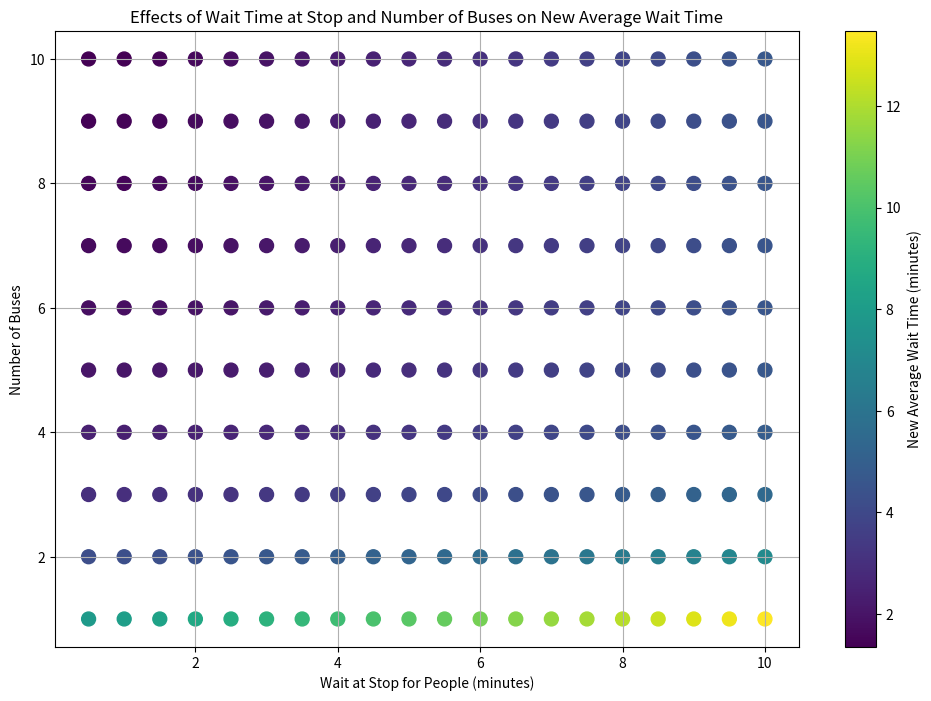
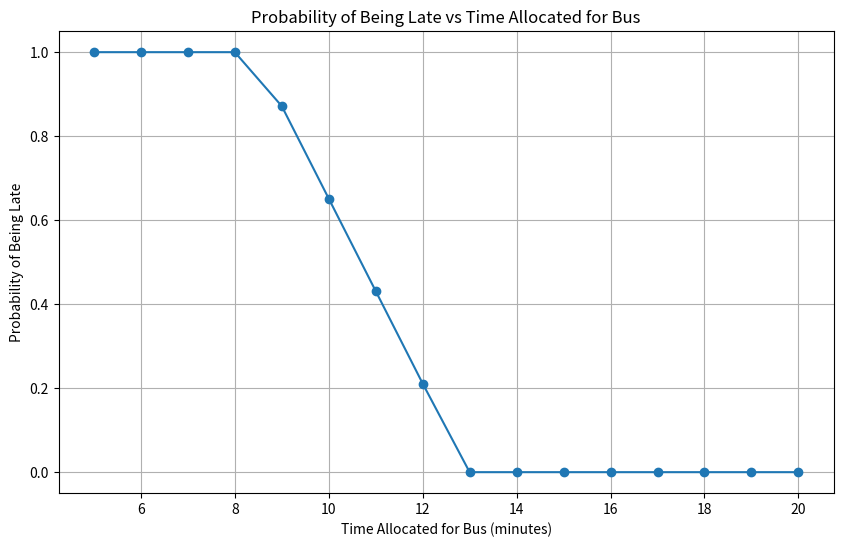

Generate these figures, in order, with matplotlib:
import matplotlib.pyplot as plt
import numpy as np

class DukeBusSystem:
    def __init__(self, id, time_between_ew, time_stop_along_route, let_off_people, pull_up_to_stop, wait_at_stop_for_people, num_buses, num_people_running, num_people_on_bus, print_output=True, num_stops=2, time_takes_to_wait_for_them=45/60):
        self.id = id
        self.time_between_ew = time_between_ew
        self.time_stop_along_route = time_stop_along_route
        self.let_off_people = let_off_people
        self.pull_up_to_stop = pull_up_to_stop
        self.wait_at_stop_for_people = wait_at_stop_for_people
        self.num_buses = num_buses
        self.print_output = print_output
        
        # Parameters for simulation
        self.num_stops = num_stops
        self.num_people_running = num_people_running
        self.num_people_on_bus = num_people_on_bus
        self.time_takes_to_wait_for_stragglers = time_takes_to_wait_for_them

    def get_true_ew_time(self):
        return self.get_one_way_time()-self.wait_at_stop_for_people
    
    def get_one_way_time(self):
        return self.time_between_ew + (self.num_stops * self.time_stop_along_route) + self.let_off_people + self.pull_up_to_stop + self.wait_at_stop_for_people

    def get_lap_time(self, one_way_time):
        return one_way_time * 2

    def get_optimized_bus_mirror_time(self, lap_time):
        return lap_time / self.num_buses

    def get_average_wait_time_uniform(self, bus_mirror_time):
        return (bus_mirror_time / (bus_mirror_time + self.wait_at_stop_for_people) * (bus_mirror_time / 2)) + (self.wait_at_stop_for_people / (bus_mirror_time + self.wait_at_stop_for_people) * (self.wait_at_stop_for_people / 2))

    def get_max_wait_time(self):
        one_way_time = self.get_one_way_time()
        lap_time = self.get_lap_time(one_way_time)
        return self.get_optimized_bus_mirror_time(lap_time)
    
    def get_wait_time_benefit_of_letting_late_people_on_bus(self, bus_mirror_time):
        running_time_saved_per_person = bus_mirror_time - self.time_takes_to_wait_for_stragglers
        people_on_bus_time_wasted = self.time_takes_to_wait_for_stragglers
        wait_time_saved_total = -((self.num_people_on_bus * people_on_bus_time_wasted) - (self.num_people_running * running_time_saved_per_person))
        return wait_time_saved_total / (self.num_people_on_bus + self.num_people_running)

    def get_new_average_wait_time(self, wait_time_saved_per_person, average_wait_time):
        return average_wait_time - wait_time_saved_per_person

    def simulate(self):
        one_way_time = self.get_one_way_time()
        lap_time = self.get_lap_time(one_way_time)
        bus_mirror_time = self.get_optimized_bus_mirror_time(lap_time)
        average_wait_time = self.get_average_wait_time_uniform(bus_mirror_time)
        wait_time_saved_per_person = self.get_wait_time_benefit_of_letting_late_people_on_bus(bus_mirror_time)
        new_average_wait_time = self.get_new_average_wait_time(wait_time_saved_per_person, average_wait_time)
        
        # Storing the results
        self.results = {
            "One Way Time": one_way_time,
            "Lap Time (Round Trip)": lap_time,
            "Optimized Bus Offset": bus_mirror_time,
            "Max Wait Time": bus_mirror_time,
            "Average Wait Time Per Person (Uniform Distribution)": average_wait_time,
            "New Average Wait Time": new_average_wait_time
        }

        # Printing the parameters and results if requested
        if self.print_output:
            # Printing the parameters passed to the class
            print(f"Duke Bus System ({self.id}) Parameters:")
            print("-" * 40)
            print(f"Time Between East and West: {self.time_between_ew} minutes")
            print(f"Time Per Stop Along Route: {self.time_stop_along_route} minutes")
            print(f"Number of Stops Along Route: {self.num_stops}")
            print(f"Time to Let Off People: {self.let_off_people} minutes")
            print(f"Time to Pull Up to Stop: {self.pull_up_to_stop} minutes")
            print(f"Wait Time at Stop for People: {self.wait_at_stop_for_people} minutes")
            print(f"Number of Buses: {self.num_buses}")
            print("-" * 40)
            
            # Printing the results
            print(f"Duke Bus System ({self.id}) Simulation Results:")
            print("-" * 40)
            print(f"One Way Time: {one_way_time:.2f} minutes")
            print(f"Lap Time (Round Trip): {lap_time:.2f} minutes")
            print(f"Optimized Bus Offset: {bus_mirror_time:.2f} minutes")
            print(f"Max Wait Time: {bus_mirror_time:.2f} minutes")
            print(f"Average Wait Time Per Person (Uniform Distribution): {average_wait_time:.2f} minutes")
            print(f"Scenario 1: {self.num_people_running} people are running up to a bus with {self.num_people_on_bus} people. What would be the effect of waiting {self.time_takes_to_wait_for_stragglers*60} seconds to let them on?")
            print(f"Wait Time Saved Per Person: {wait_time_saved_per_person:.2f} minutes")
            print(f"New Average Wait Time: {new_average_wait_time:.2f} minutes")
            print("-" * 40)
        
        return self.results

def simulate_for_params(wait_times, bus_numbers, time_between_ew=7, time_stop_along_route=20/60, let_off_people=30/60, pull_up_to_stop=15/60, num_people_running=3, num_people_on_bus=40, print_output=False, num_stops=1, time_takes_to_wait_for_them=45/60):
    results = {}
    for wait_time in wait_times:
        for bus_num in bus_numbers:
            duke_system = DukeBusSystem(
                id=f"wait_time={wait_time}, bus_num={bus_num}", 
                time_between_ew=time_between_ew, 
                time_stop_along_route=time_stop_along_route, 
                let_off_people=let_off_people, 
                pull_up_to_stop=pull_up_to_stop, 
                wait_at_stop_for_people=wait_time, 
                num_buses=bus_num, 
                num_people_running=num_people_running, 
                num_people_on_bus=num_people_on_bus, 
                print_output=print_output,
                num_stops=num_stops, 
                time_takes_to_wait_for_them=time_takes_to_wait_for_them
            )
            sim_result = duke_system.simulate()
            results[(wait_time, bus_num)] = sim_result["New Average Wait Time"]
    return results

# Running the simulations
wait_times = np.linspace(0.5, 10, 20)  # 20 values between 0.5 and 10
bus_numbers = list(range(1, 11))  # 10 values between 1 and 10
results_with_output = simulate_for_params(wait_times, bus_numbers)

# Extracting results for graphing
X, Y, Z = [], [], []
for (wait_time, bus_num), avg_wait in results_with_output.items():
    X.append(wait_time)
    Y.append(bus_num)
    Z.append(avg_wait)

X = np.array(X)
Y = np.array(Y)
Z = np.array(Z)

# Plotting the results
plt.figure(figsize=(12, 8))
plt.scatter(X, Y, c=Z, cmap='viridis', s=100)
plt.colorbar(label="New Average Wait Time (minutes)")
plt.xlabel("Wait at Stop for People (minutes)")
plt.ylabel("Number of Buses")
plt.title("Effects of Wait Time at Stop and Number of Buses on New Average Wait Time")
plt.grid(True)
plt.show()

#Optional Additional Object Creation
separate_test_cases = True
if separate_test_cases:
    duke_system = DukeBusSystem(1, time_between_ew=7, time_stop_along_route=20/60, let_off_people=30/60, pull_up_to_stop=15/60, wait_at_stop_for_people=5, num_buses=4, num_people_running=3, num_people_on_bus=40, print_output=True, num_stops=2, time_takes_to_wait_for_them=45/60)
    duke_system.simulate()
    duke_system = DukeBusSystem(2, time_between_ew=7, time_stop_along_route=20/60, let_off_people=30/60, pull_up_to_stop=15/60, wait_at_stop_for_people=40/60, num_buses=4, num_people_running=3, num_people_on_bus=40, print_output=True, num_stops=2, time_takes_to_wait_for_them=45/60)
    duke_system.simulate()

class Student:
    def __init__(self, time_allocated_for_bus=15):
        """
        Initialize a Student object.
        
        :param time_allocated_for_bus: Time the student has to reach class from the bus stop, in minutes.
        """
        self.time_allocated_for_bus = time_allocated_for_bus

    def probability_of_being_late(self, bus_system, want_output=True):
        """
        Calculate the probability of the student being late based on the average and max wait time.
        
        :param bus_system: An instance of the DukeBusSystem class.
        :return: Probability of being late.
        """
        average_wait = bus_system.get_average_wait_time_uniform(bus_system.get_optimized_bus_mirror_time(bus_system.get_lap_time(bus_system.get_one_way_time())))
        max_wait = bus_system.get_max_wait_time()
        true_ew = bus_system.get_true_ew_time()
        
        # If average wait time is less than the time left to reach class after waiting, then the student will surely be on time.
        if max_wait < self.time_allocated_for_bus-true_ew:
            self.probability = 0
        # If the max wait time is less than the time left to reach class after waiting, then the student has a perfect chance in theory of being on time.
        elif self.time_allocated_for_bus < true_ew:
            self.probability = 1
        else:
            self.probability = 1-(self.time_allocated_for_bus-true_ew)/bus_system.get_max_wait_time()
        if want_output:
            self.do_output(self.probability)

        return self.probability
    
    def do_output(self, probability):
        print(f"A student that allocates {self.time_allocated_for_bus} minutes for the bus will be late approximately {probability*100}% of the time.")

# Calculate the probabilities
times = list(range(5, 21))
probabilities = [Student(time).probability_of_being_late(duke_system, want_output=False) for time in times]

# Plot the results
plt.figure(figsize=(10, 6))
plt.plot(times, probabilities, marker='o')
plt.xlabel('Time Allocated for Bus (minutes)')
plt.ylabel('Probability of Being Late')
plt.title('Probability of Being Late vs Time Allocated for Bus')
plt.grid(True)
plt.show()

# Create a Student instance
student = Student(time_allocated_for_bus=12.2)
student.probability_of_being_late(duke_system, want_output=True)

